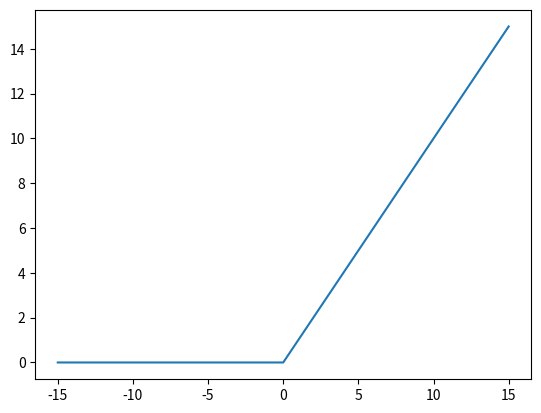

Reproduce this figure in Python.
from matplotlib import pyplot as plt
import numpy as np

def relu(x):
    return np.maximum(0, x)

x = np.arange(-15.0, 15.1, 0.1)
y = relu(x)

print(x)
print(y)

plt.plot(x, y)
plt.show()